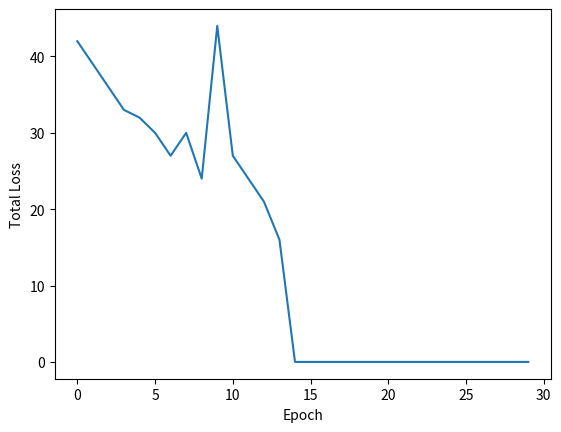

Python code for this plot:
import matplotlib.pyplot as plt
import numpy as np


X = np.array([
    [-2, 4, -1],
    [4, 1, -1],
    [1, 6, -1],
    [2, 4, -1],
    [6, 2, -1],

])

# к какой группе относятся данные
y = np.array([-1, -1, 1, 1, 1])

def perceptron_sgd_plot(X, Y):
    '''
    :param X: входные данные
    :param Y: выходные данные
    :return: веса
    '''
    w = np.zeros(len(X[0]))
    eta = 1
    n = 30
    errors = []

    for t in range(n):
        total_error = 0
        for i, x in enumerate(X):
            if (np.dot(X[i], w) * Y[i]) <= 0:
                total_error += (np.dot(X[i], w) * Y[i])
                w = w + eta * X[i] * Y[i]
        errors.append(total_error * -1)

    plt.plot(errors)
    plt.xlabel('Epoch')
    plt.ylabel('Total Loss')
    plt.show()

    return w

print(perceptron_sgd_plot(X, y))